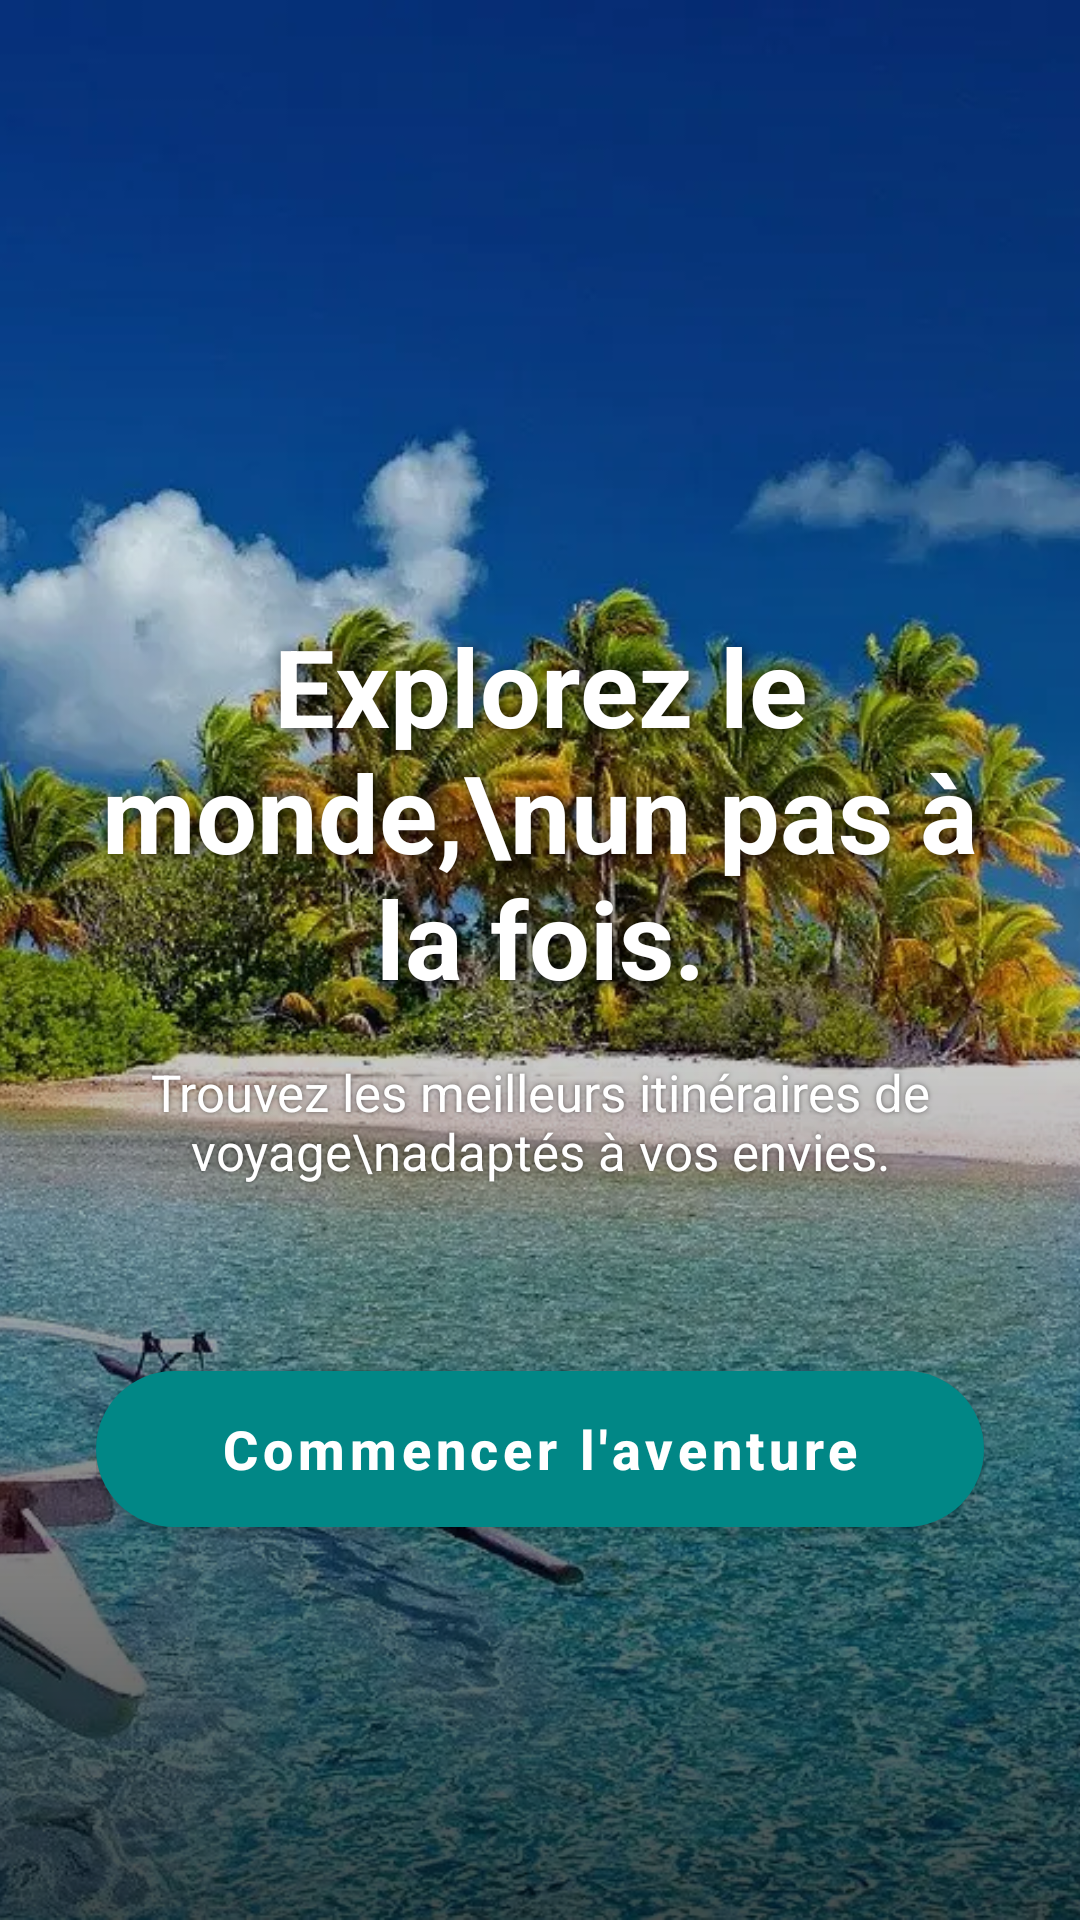

Here is an Android app screen rendered from its layout file. Give the layout XML and the strings, colors and styles it references.
<!-- AndroidManifest.xml: application theme Theme.NumediaPath -->
<!-- res/layout/fragment_home.xml -->
<?xml version="1.0" encoding="utf-8"?>
<androidx.constraintlayout.widget.ConstraintLayout
    xmlns:android="http://schemas.android.com/apk/res/android"
    xmlns:app="http://schemas.android.com/apk/res-auto"
    xmlns:tools="http://schemas.android.com/tools"
    android:layout_width="match_parent"
    android:layout_height="match_parent"
    android:background="#FFFFFF">

    <ImageView
        android:id="@+id/iv_home_bg"
        android:layout_width="match_parent"
        android:layout_height="match_parent"
        android:scaleType="centerCrop"
        android:src="@drawable/bg_home_travel"
        android:alpha="1.0" />

    <View
        android:layout_width="match_parent"
        android:layout_height="match_parent"
        android:background="@drawable/bg_overlay_gradient_light" />

    <LinearLayout
        android:layout_width="match_parent"
        android:layout_height="wrap_content"
        android:gravity="center"
        android:orientation="vertical"
        android:padding="32dp"
        app:layout_constraintBottom_toBottomOf="parent"
        app:layout_constraintTop_toTopOf="parent"
        app:layout_constraintVertical_bias="0.65">

        <TextView
            android:layout_width="wrap_content"
            android:layout_height="wrap_content"
            android:text="Explorez le monde,\nun pas à la fois."
            android:textAlignment="center"
            android:textColor="@color/white"
            android:textSize="36sp"
            android:textStyle="bold"
            android:shadowColor="#BF000000"
            android:shadowDx="2"
            android:shadowDy="2"
            android:shadowRadius="12" />

        <TextView
            android:layout_width="wrap_content"
            android:layout_height="wrap_content"
            android:layout_marginTop="16dp"
            android:text="Trouvez les meilleurs itinéraires de voyage\nadaptés à vos envies."
            android:textAlignment="center"
            android:textColor="#FFFFFF"
            android:textSize="17sp"
            android:textStyle="normal"
            android:shadowColor="#80000000"
            android:shadowRadius="4" />

        <com.google.android.material.button.MaterialButton
            android:id="@+id/btn_start"
            android:layout_width="match_parent"
            android:layout_height="64dp"
            android:layout_marginTop="56dp"
            android:text="Commencer l'aventure"
            android:textAllCaps="false"
            android:textColor="@color/white"
            android:textSize="18sp"
            android:textStyle="bold"
            app:backgroundTint="@color/design_default_color_secondary_variant"
            app:cornerRadius="32dp"
            app:elevation="12dp" />

    </LinearLayout>

</androidx.constraintlayout.widget.ConstraintLayout>
<!-- resources referenced by this layout -->
<resources>
  <color name="white">#FFFFFFFF</color>
  <!-- drawable bg_home_travel: png bitmap (drawable, 205242 bytes) -->
  <!-- drawable bg_overlay_gradient_light (drawable) -->
  <?xml version="1.0" encoding="utf-8"?>
  <shape xmlns:android="http://schemas.android.com/apk/res/android">
      <gradient
          android:angle="90"
          android:startColor="#B3000000"
          android:centerColor="#26000000"
          android:endColor="@android:color/transparent" />
  </shape>
  <style name="Theme.NumediaPath" parent="Theme.MaterialComponents.DayNight.NoActionBar">
          <item name="colorPrimary">@color/primary</item>
          <item name="colorPrimaryVariant">@color/primary_variant</item>
          <item name="colorOnPrimary">@color/white</item>
  
          <item name="colorSecondary">@color/secondary</item>
          <item name="colorSecondaryVariant">@color/secondary_variant</item>
          <item name="colorOnSecondary">@color/white</item>
  
          <item name="android:statusBarColor">@color/background_light</item>
          <item name="android:windowLightStatusBar">true</item>
      </style>
  <color name="primary">#2C3E50</color>
  <color name="primary_variant">#34495E</color>
  <color name="secondary">#FF6B6B</color>
  <color name="secondary_variant">#FF8787</color>
  <color name="background_light">#F7F9FC</color>
</resources>
